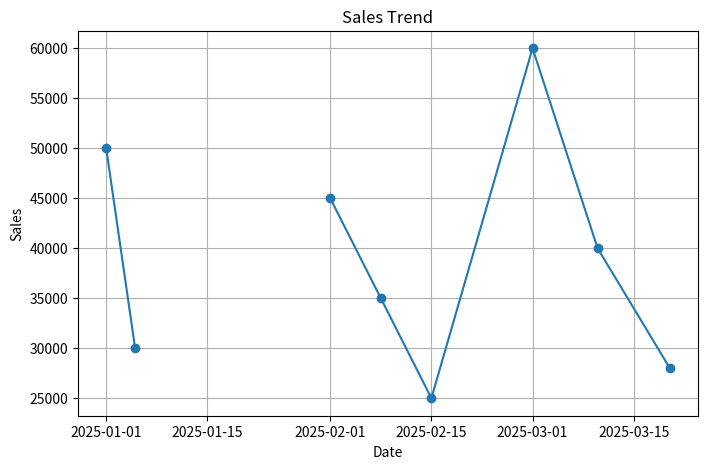
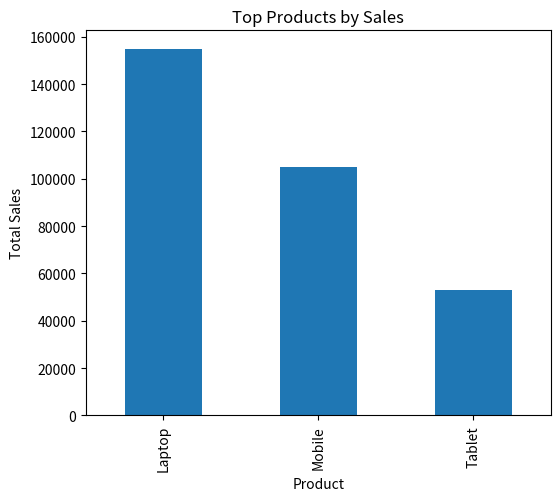

These figures' Python source, in order:
import pandas as pd
import matplotlib.pyplot as plt

# Create Sample Dataset
data = {
    'Date': ['2025-01-01', '2025-01-05', '2025-01-10',
             '2025-02-01', '2025-02-08', '2025-02-15',
             '2025-03-01', '2025-03-10', '2025-03-20'],

    'Product': ['Laptop', 'Mobile', 'Tablet',
                'Laptop', 'Mobile', 'Tablet',
                'Laptop', 'Mobile', 'Tablet'],

    'Region': ['North', 'South', 'East',
               'West', 'North', 'South',
               'East', 'West', 'North'],

    'Sales': [50000, 30000, None,
              45000, 35000, 25000,
              60000, 40000, 28000]
}
df = pd.DataFrame(data)

# Data Cleaning
print("Original Dataset:\n")
print(df)

# Handle missing values
df['Sales'].fillna(df['Sales'].mean(), inplace=True)
print("\nDataset After Handling Missing Values:\n")
print(df)

# Convert Date column to datetime
df['Date'] = pd.to_datetime(df['Date'])

# Total Sales Per Product
product_sales = df.groupby('Product')['Sales'].sum()
print("\nTotal Sales Per Product:\n")
print(product_sales)

# Region-wise Performance
region_sales = df.groupby('Region')['Sales'].sum()
print("\nRegion-wise Sales:\n")
print(region_sales)

# Monthly Growth Analysis
df['Month'] = df['Date'].dt.month
monthly_sales = df.groupby('Month')['Sales'].sum()
print("\nMonthly Sales:\n")
print(monthly_sales)

# Best Performing Region
best_region = region_sales.idxmax()
print("\nBest Performing Region:", best_region)

# Sales Trend Visualization
plt.figure(figsize=(8,5))
plt.plot(df['Date'], df['Sales'], marker='o')
plt.title('Sales Trend')
plt.xlabel('Date')
plt.ylabel('Sales')
plt.grid(True)
plt.show()

# Top Products Visualization
plt.figure(figsize=(6,5))
product_sales.plot(kind='bar')
plt.title('Top Products by Sales')
plt.xlabel('Product')
plt.ylabel('Total Sales')
plt.show()

# Key Insights
print("\n----- KEY INSIGHTS -----")
print("1. Laptop has the highest total sales.")
print("2. North region contributed significant sales.")
print("3. Sales increased steadily over time.")
print("4. Missing sales values were replaced using mean.")
print("5. Best performing region is:", best_region)
